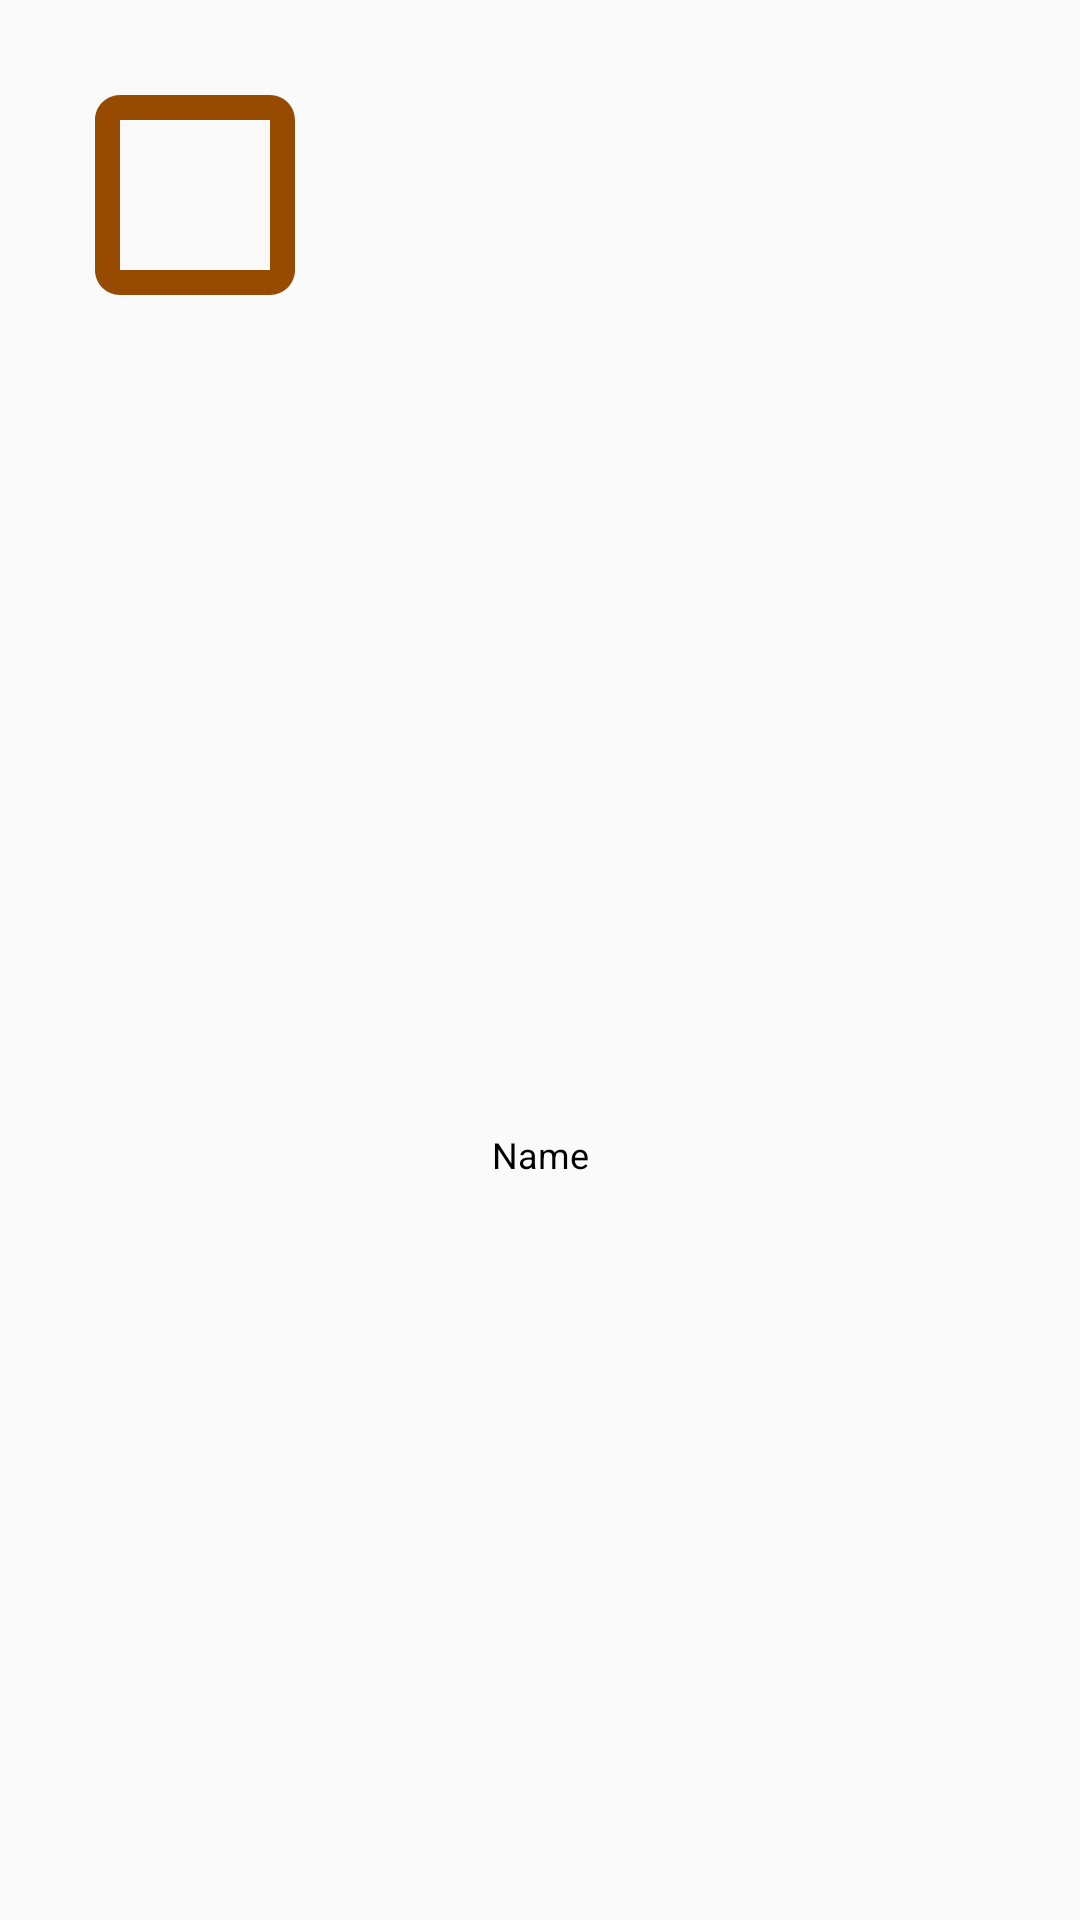

Produce the Android XML layout that renders to this screen, including the resource entries it uses.
<!-- AndroidManifest.xml: application theme AppTheme -->
<!-- res/layout/sownig_sector.xml -->
<?xml version="1.0" encoding="utf-8"?>
<LinearLayout xmlns:android="http://schemas.android.com/apk/res/android"
    android:layout_width="wrap_content"
    android:layout_height="wrap_content"
    android:orientation="vertical"
    android:id="@+id/sectorLayout">

    <androidx.appcompat.widget.AppCompatImageView
        android:layout_width="wrap_content"
        android:layout_height="wrap_content"
        android:adjustViewBounds="true"
        android:padding="15dp"
        android:src="@drawable/ic_crop_square"
        android:scaleType="fitCenter"
        android:id="@+id/sectorImage"/>

    <TextView
        android:id="@+id/sectorName"
        android:layout_width="match_parent"
        android:layout_height="match_parent"
        android:text="Name"
        android:textColor="@color/black"
        android:textSize="12sp"
        android:gravity="center"/>

</LinearLayout>
<!-- resources referenced by this layout -->
<resources>
  <!-- drawable ic_crop_square (drawable) -->
  <vector android:height="100dp" android:tint="#964B00"
      android:viewportHeight="24.0" android:viewportWidth="24.0"
      android:width="100dp" xmlns:android="http://schemas.android.com/apk/res/android">
      <path android:fillColor="#FF000000" android:pathData="M18,4L6,4c-1.1,0 -2,0.9 -2,2v12c0,1.1 0.9,2 2,2h12c1.1,0 2,-0.9 2,-2L20,6c0,-1.1 -0.9,-2 -2,-2zM18,18L6,18L6,6h12v12z"/>
  </vector>
  <style name="AppTheme" parent="Theme.AppCompat.Light.DarkActionBar">
              
              <item name="colorPrimary">@color/colorPrimary</item>
              <item name="colorPrimaryDark">@color/colorPrimaryDark</item>
              <item name="colorAccent">@color/colorAccent</item>
              <item name="android:itemBackground">@color/white</item>
          </style>
  <!-- not gathered from this repository: default colours our renderer supplied (Android Studio template values) -->
  <color name="black">#FF000000</color>
  <color name="white">#FFFFFFFF</color>
  <color name="colorPrimary">#FF6200EE</color>
  <color name="colorPrimaryDark">#FF3700B3</color>
  <color name="colorAccent">#FF03DAC5</color>
</resources>
